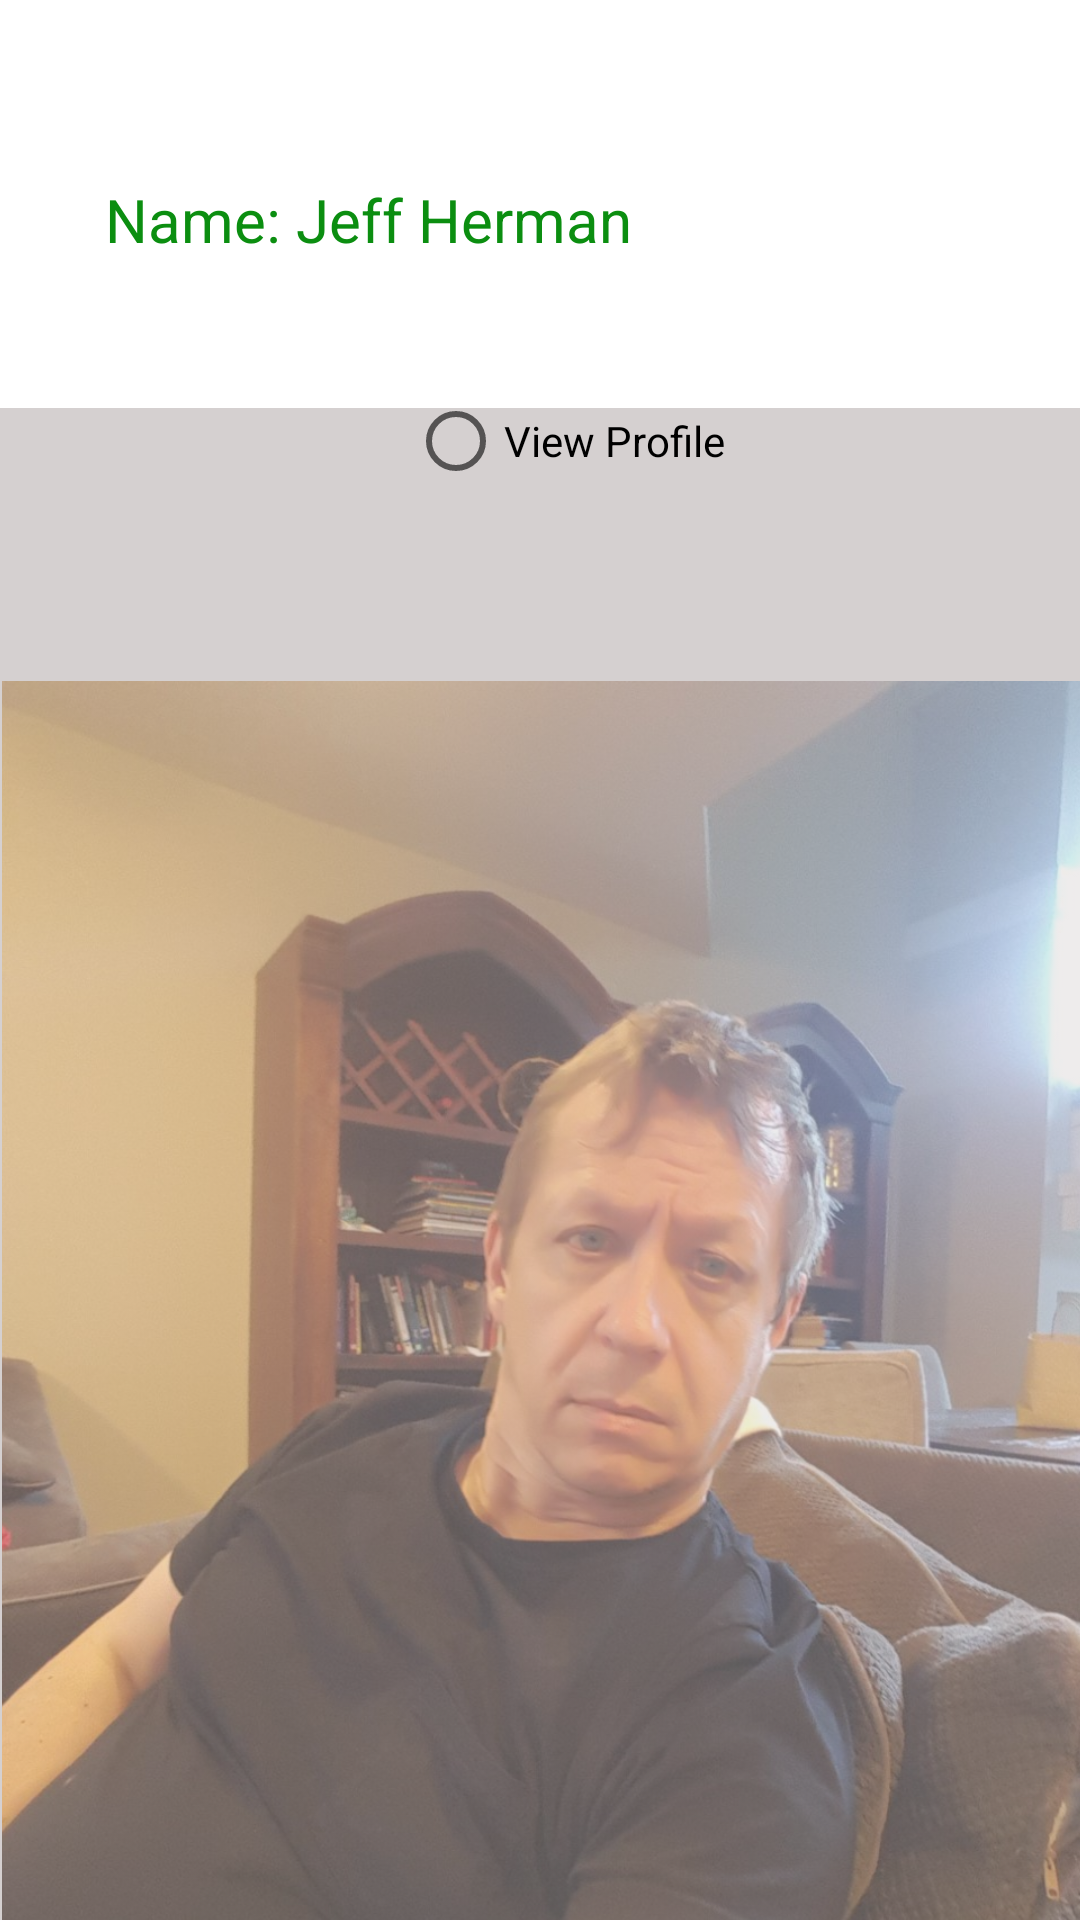

The Android layout XML behind this screen, and the referenced resources:
<!-- AndroidManifest.xml: application theme Theme.Connecting2Interfaces -->
<!-- res/layout/activity_main.xml -->
<?xml version="1.0" encoding="utf-8"?>
<androidx.constraintlayout.widget.ConstraintLayout xmlns:android="http://schemas.android.com/apk/res/android"
    xmlns:app="http://schemas.android.com/apk/res-auto"
    xmlns:tools="http://schemas.android.com/tools"
    android:layout_width="match_parent"
    android:layout_height="match_parent"
    tools:context=".MainActivity">

    <TextView
        android:id="@+id/textView"
        android:layout_width="217dp"
        android:layout_height="43dp"
        android:text="@string/textView"
        android:textColor="#0B8E10"
        android:textColorLink="#B38B14"
        android:textSize="20sp"
        app:layout_constraintBottom_toBottomOf="parent"
        app:layout_constraintEnd_toEndOf="parent"
        app:layout_constraintHorizontal_bias="0.244"
        app:layout_constraintStart_toStartOf="parent"
        app:layout_constraintTop_toTopOf="parent"
        app:layout_constraintVertical_bias="0.1" />

    <androidx.appcompat.widget.Toolbar
        android:id="@+id/idToolbar"
        android:layout_width="451dp"
        android:layout_height="682dp"
        android:layout_marginTop="136dp"
        android:background="#D5D0D0"
        android:minHeight="?attr/actionBarSize"
        android:outlineAmbientShadowColor="@color/material_on_surface_emphasis_medium"
        android:theme="?attr/actionBarTheme"
        app:layout_constraintEnd_toEndOf="parent"
        app:layout_constraintStart_toStartOf="parent"
        app:layout_constraintTop_toTopOf="parent"
        app:titleTextColor="#838383" />

    <RadioButton
        android:id="@+id/idProfileButton"
        android:layout_width="wrap_content"
        android:layout_height="wrap_content"
        android:text="@string/radioText"
        app:layout_constraintBottom_toBottomOf="parent"
        app:layout_constraintEnd_toEndOf="parent"
        app:layout_constraintHorizontal_bias="0.535"
        app:layout_constraintStart_toStartOf="parent"
        app:layout_constraintTop_toTopOf="parent"
        app:layout_constraintVertical_bias="0.208" />

    <ImageView
        android:id="@+id/idImgMe"
        android:layout_width="447dp"
        android:layout_height="480dp"
        android:layout_marginTop="158dp"
        android:adjustViewBounds="true"
        android:alpha="?android:attr/secondaryContentAlpha"
        android:cropToPadding="true"
        app:layout_constraintBottom_toBottomOf="parent"
        app:layout_constraintEnd_toEndOf="parent"
        app:layout_constraintStart_toStartOf="parent"
        app:layout_constraintTop_toTopOf="@+id/idToolbar"
        app:srcCompat="@drawable/thumbnail" />

</androidx.constraintlayout.widget.ConstraintLayout>
<!-- resources referenced by this layout -->
<resources>
  <!-- drawable thumbnail: jpg bitmap (drawable, 194676 bytes) -->
  <string name="radioText">View Profile</string>
  <string name="textView">Name: Jeff Herman</string>
  <style name="Theme.Connecting2Interfaces" parent="Theme.MaterialComponents.DayNight.DarkActionBar">
          
          <item name="colorPrimary">@color/purple_500</item>
          <item name="colorPrimaryVariant">@color/purple_700</item>
          <item name="colorOnPrimary">@color/white</item>
          
          <item name="colorSecondary">@color/teal_200</item>
          <item name="colorSecondaryVariant">@color/teal_700</item>
          <item name="colorOnSecondary">@color/black</item>
          
          <item name="android:statusBarColor" tools:targetApi="l">?attr/colorPrimaryVariant</item>
          
      </style>
  <!-- not gathered from this repository: default colours our renderer supplied (Android Studio template values) -->
  <color name="purple_500">#FF6200EE</color>
  <color name="purple_700">#FF3700B3</color>
  <color name="teal_200">#FF03DAC5</color>
  <color name="teal_700">#FF018786</color>
  <color name="black">#FF000000</color>
  <color name="white">#FFFFFFFF</color>
</resources>
